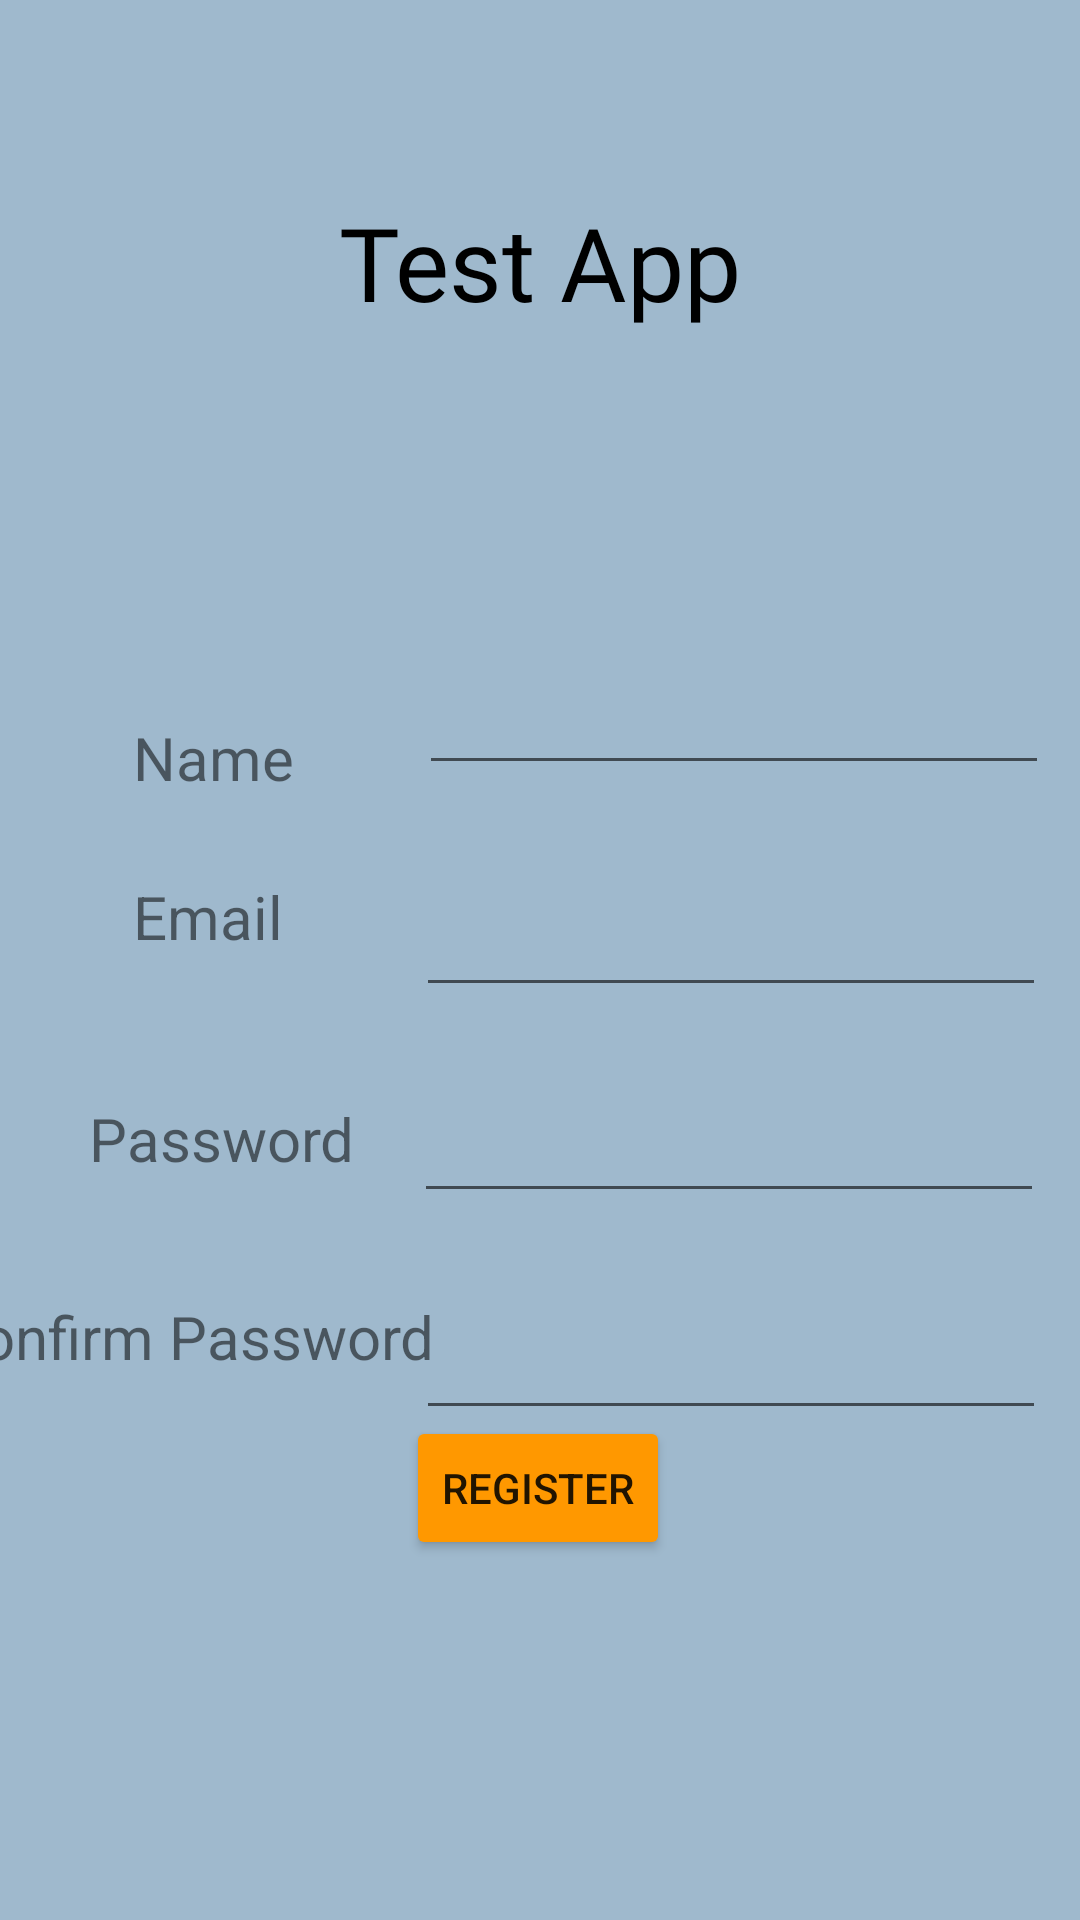

This screen was rendered from an Android layout file. Write that file and the resources it references.
<!-- AndroidManifest.xml: application theme Theme.TaskMasterNew -->
<!-- res/layout/activity_register.xml -->
<?xml version="1.0" encoding="utf-8"?>

<androidx.constraintlayout.widget.ConstraintLayout xmlns:android="http://schemas.android.com/apk/res/android"
    xmlns:app="http://schemas.android.com/apk/res-auto"
    xmlns:tools="http://schemas.android.com/tools"
    android:layout_width="match_parent"
    android:layout_height="match_parent"
    android:background="#FFFFFF"
    android:backgroundTint="#9FB9CD"
    tools:context=".RegisterActivity">

    <TextView
        android:id="@+id/textView"
        android:layout_width="wrap_content"
        android:layout_height="wrap_content"
        android:fontFamily="@font/press_start_2p"
        android:text="Test App"
        android:textColor="@color/black"
        android:textSize="34sp"
        app:layout_constraintBottom_toBottomOf="parent"
        app:layout_constraintLeft_toLeftOf="parent"
        app:layout_constraintRight_toRightOf="parent"
        app:layout_constraintTop_toTopOf="parent"
        app:layout_constraintVertical_bias="0.109" />

    <Button
        android:id="@+id/button"
        android:layout_width="wrap_content"
        android:layout_height="wrap_content"
        android:layout_marginBottom="120dp"
        android:backgroundTint="#FF9800"
        android:text="Register"
        app:layout_constraintBottom_toBottomOf="parent"
        app:layout_constraintEnd_toEndOf="parent"
        app:layout_constraintHorizontal_bias="0.498"
        app:layout_constraintStart_toStartOf="parent"
        app:layout_constraintTop_toBottomOf="@+id/passConfirmTV"
        app:layout_constraintVertical_bias="1.0" />

    <EditText
        android:id="@+id/nameTV"
        android:layout_width="wrap_content"
        android:layout_height="wrap_content"
        android:layout_marginTop="82dp"
        android:height="48dp"
        android:ems="10"
        android:inputType="textPersonName"
        android:minHeight="48dp"
        app:layout_constraintBottom_toBottomOf="parent"
        app:layout_constraintEnd_toEndOf="parent"
        app:layout_constraintHorizontal_bias="0.93"
        app:layout_constraintStart_toStartOf="parent"
        app:layout_constraintTop_toBottomOf="@+id/textView"
        app:layout_constraintVertical_bias="0.054"
        tools:text="Name" />

    <EditText
        android:id="@+id/emailTV"
        android:layout_width="wrap_content"
        android:layout_height="wrap_content"
        android:ems="10"
        android:inputType="textPersonName"
        android:minHeight="48dp"
        app:layout_constraintBottom_toBottomOf="parent"
        app:layout_constraintEnd_toEndOf="parent"
        app:layout_constraintHorizontal_bias="0.925"
        app:layout_constraintStart_toStartOf="parent"
        app:layout_constraintTop_toBottomOf="@+id/nameTV"
        app:layout_constraintVertical_bias="0.079"
        tools:text="Email/Username" />

    <EditText
        android:id="@+id/passTV"
        android:layout_width="wrap_content"
        android:layout_height="wrap_content"
        android:ems="10"
        android:inputType="textPassword"
        android:minHeight="48dp"
        app:layout_constraintBottom_toBottomOf="parent"
        app:layout_constraintEnd_toEndOf="parent"
        app:layout_constraintHorizontal_bias="0.92"
        app:layout_constraintStart_toStartOf="parent"
        app:layout_constraintTop_toBottomOf="@+id/emailTV"
        app:layout_constraintVertical_bias="0.08"
        tools:text="Password" />

    <EditText
        android:id="@+id/passConfirmTV"
        android:layout_width="wrap_content"
        android:layout_height="wrap_content"
        android:ems="10"
        android:inputType="textPassword"
        android:minHeight="48dp"
        app:layout_constraintBottom_toBottomOf="parent"
        app:layout_constraintEnd_toEndOf="parent"
        app:layout_constraintHorizontal_bias="0.925"
        app:layout_constraintStart_toStartOf="parent"
        app:layout_constraintTop_toBottomOf="@+id/passTV"
        app:layout_constraintVertical_bias="0.13"
        tools:text="ConfirmPassword" />

    <TextView
        android:id="@+id/textView2"
        android:layout_width="wrap_content"
        android:layout_height="wrap_content"
        android:layout_marginTop="129dp"
        android:text="Name"
        android:textSize="20sp"
        app:layout_constraintBottom_toBottomOf="parent"
        app:layout_constraintEnd_toStartOf="@+id/nameTV"
        app:layout_constraintHorizontal_bias="0.516"
        app:layout_constraintStart_toStartOf="parent"
        app:layout_constraintTop_toBottomOf="@+id/textView"
        app:layout_constraintVertical_bias="0.0" />

    <TextView
        android:id="@+id/textView3"
        android:layout_width="wrap_content"
        android:layout_height="wrap_content"
        android:text="Email"
        android:textSize="20sp"
        app:layout_constraintBottom_toBottomOf="parent"
        app:layout_constraintEnd_toStartOf="@+id/emailTV"
        app:layout_constraintStart_toStartOf="parent"
        app:layout_constraintTop_toBottomOf="@+id/textView2"
        app:layout_constraintVertical_bias="0.075" />

    <TextView
        android:id="@+id/textView4"
        android:layout_width="wrap_content"
        android:layout_height="wrap_content"
        android:text="Password"
        android:textSize="20sp"
        app:layout_constraintBottom_toBottomOf="parent"
        app:layout_constraintEnd_toStartOf="@+id/passTV"
        app:layout_constraintHorizontal_bias="0.602"
        app:layout_constraintStart_toStartOf="parent"
        app:layout_constraintTop_toBottomOf="@+id/textView3"
        app:layout_constraintVertical_bias="0.16" />

    <TextView
        android:id="@+id/textView5"
        android:layout_width="wrap_content"
        android:layout_height="wrap_content"
        android:text="Confirm Password"
        android:textSize="20sp"
        app:layout_constraintBottom_toBottomOf="parent"
        app:layout_constraintEnd_toStartOf="@+id/passConfirmTV"
        app:layout_constraintHorizontal_bias="0.777"
        app:layout_constraintStart_toStartOf="parent"
        app:layout_constraintTop_toBottomOf="@+id/textView4"
        app:layout_constraintVertical_bias="0.177" />


</androidx.constraintlayout.widget.ConstraintLayout>
<!-- resources referenced by this layout -->
<resources>
  <style name="Theme.TaskMasterNew" parent="Theme.MaterialComponents.DayNight.DarkActionBar">
          
          <item name="colorPrimary">@color/purple_500</item>
          <item name="colorPrimaryVariant">@color/purple_700</item>
          <item name="colorOnPrimary">@color/white</item>
          
          <item name="colorSecondary">@color/teal_200</item>
          <item name="colorSecondaryVariant">@color/teal_700</item>
          <item name="colorOnSecondary">@color/black</item>
          
          <item name="android:statusBarColor" tools:targetApi="l">?attr/colorPrimaryVariant</item>
          
      </style>
  <!-- not gathered from this repository: default colours our renderer supplied (Android Studio template values) -->
  <color name="purple_500">#FF6200EE</color>
  <color name="purple_700">#FF3700B3</color>
  <color name="teal_200">#FF03DAC5</color>
  <color name="teal_700">#FF018786</color>
  <color name="black">#FF000000</color>
  <color name="white">#FFFFFFFF</color>
</resources>
